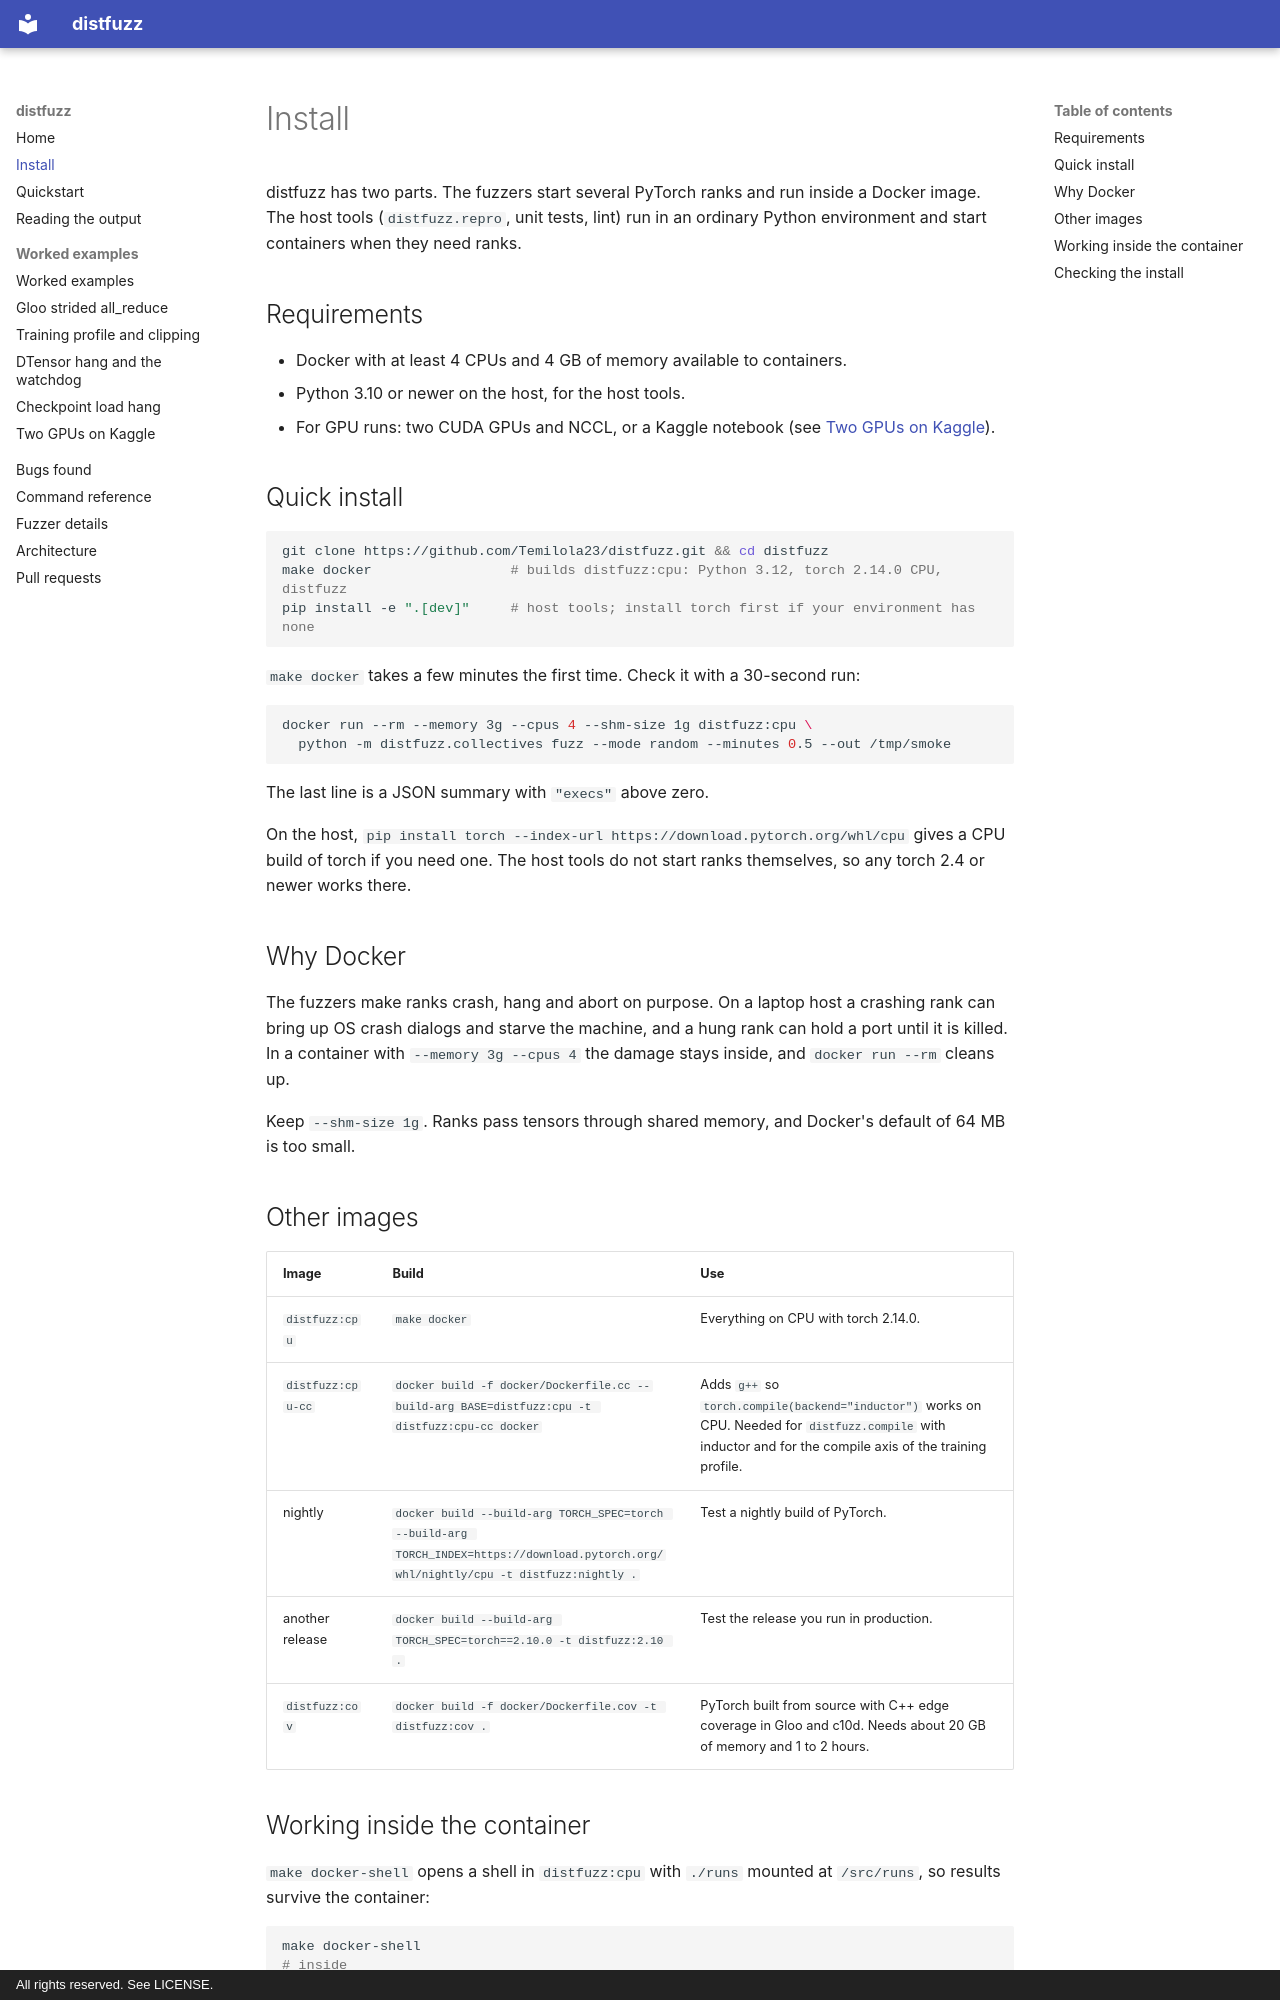

repository: Temilola23/distfuzz · page: install/index.html · generator: mkdocs · copyright: All rights reserved. See LICENSE.

# Install

distfuzz has two parts. The fuzzers start several PyTorch ranks and run inside a Docker image. The host tools (`distfuzz.repro`, unit tests, lint) run in an ordinary Python environment and start containers when they need ranks.

## Requirements

- Docker with at least 4 CPUs and 4 GB of memory available to containers.
- Python 3.10 or newer on the host, for the host tools.
- For GPU runs: two CUDA GPUs and NCCL, or a Kaggle notebook (see [Two GPUs on Kaggle](examples/kaggle-two-gpus.md)).

## Quick install

```bash
git clone https://github.com/Temilola23/distfuzz.git && cd distfuzz
make docker                 # builds distfuzz:cpu: Python 3.12, torch 2.14.0 CPU, distfuzz
pip install -e ".[dev]"     # host tools; install torch first if your environment has none
```

`make docker` takes a few minutes the first time. Check it with a 30-second run:

```bash
docker run --rm --memory 3g --cpus 4 --shm-size 1g distfuzz:cpu \
  python -m distfuzz.collectives fuzz --mode random --minutes 0.5 --out /tmp/smoke
```

The last line is a JSON summary with `"execs"` above zero.

On the host, `pip install torch --index-url https://download.pytorch.org/whl/cpu` gives a CPU build of torch if you need one. The host tools do not start ranks themselves, so any torch 2.4 or newer works there.

## Why Docker

The fuzzers make ranks crash, hang and abort on purpose. On a laptop host a crashing rank can bring up OS crash dialogs and starve the machine, and a hung rank can hold a port until it is killed. In a container with `--memory 3g --cpus 4` the damage stays inside, and `docker run --rm` cleans up.

Keep `--shm-size 1g`. Ranks pass tensors through shared memory, and Docker's default of 64 MB is too small.

## Other images

| Image | Build | Use |
|---|---|---|
| `distfuzz:cpu` | `make docker` | Everything on CPU with torch 2.14.0. |
| `distfuzz:cpu-cc` | `docker build -f docker/Dockerfile.cc --build-arg BASE=distfuzz:cpu -t distfuzz:cpu-cc docker` | Adds `g++` so `torch.compile(backend="inductor")` works on CPU. Needed for `distfuzz.compile` with inductor and for the compile axis of the training profile. |
| nightly | `docker build --build-arg TORCH_SPEC=torch --build-arg TORCH_INDEX=https://download.pytorch.org/whl/nightly/cpu -t distfuzz:nightly .` | Test a nightly build of PyTorch. |
| another release | `docker build --build-arg TORCH_SPEC=torch==2.10.0 -t distfuzz:2.10 .` | Test the release you run in production. |
| `distfuzz:cov` | `docker build -f docker/Dockerfile.cov -t distfuzz:cov .` | PyTorch built from source with C++ edge coverage in Gloo and c10d. Needs about 20 GB of memory and 1 to 2 hours. |
